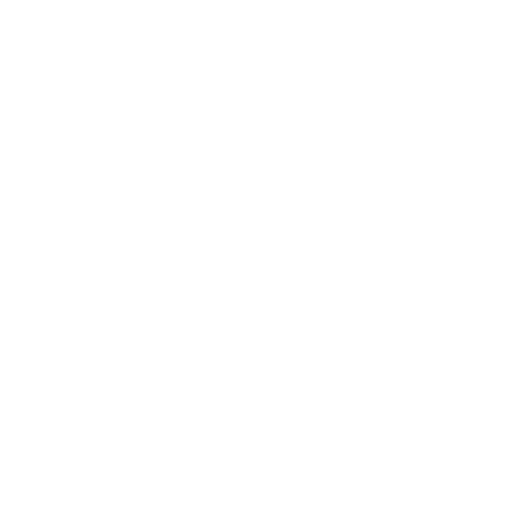
t = 0.00 s
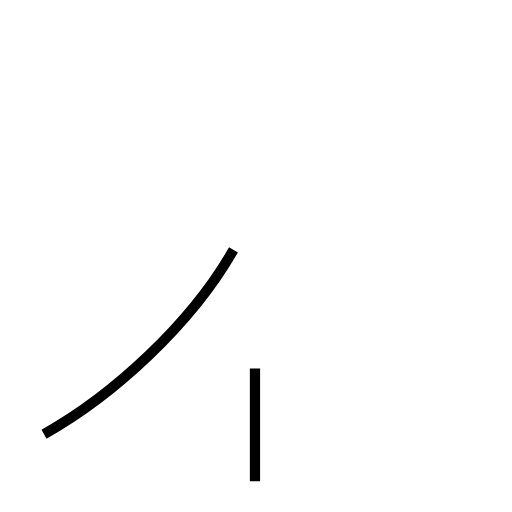
t = 1.11 s
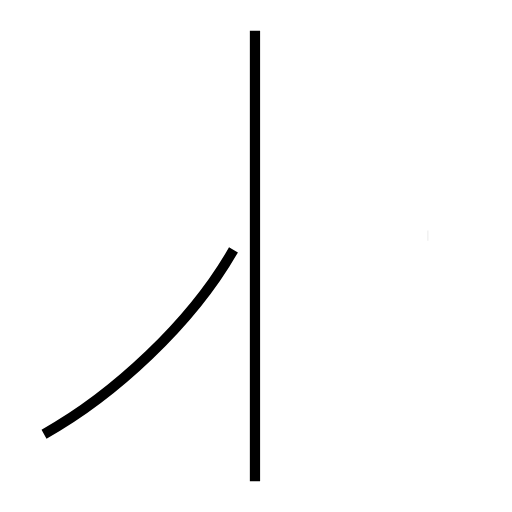
t = 2.10 s
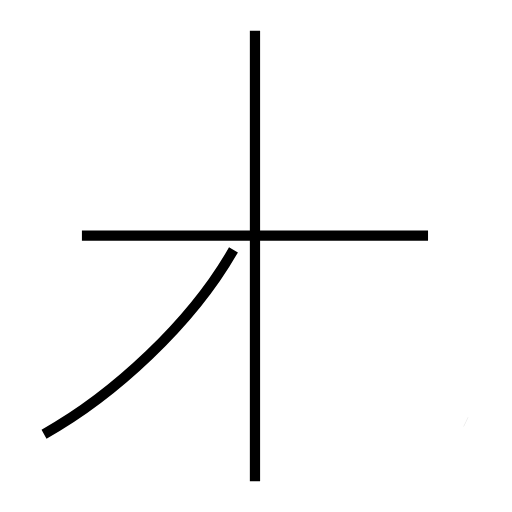
t = 3.12 s
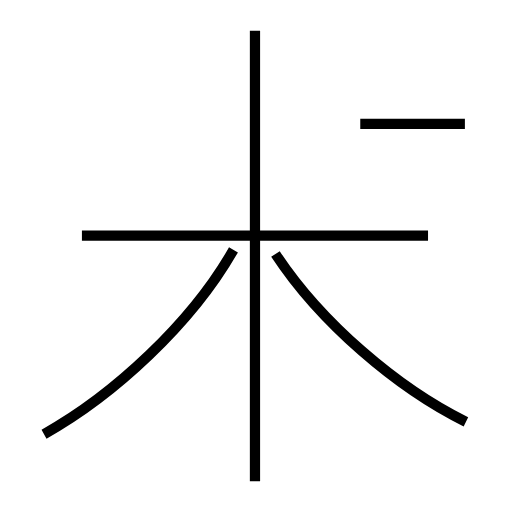
t = 4.18 s
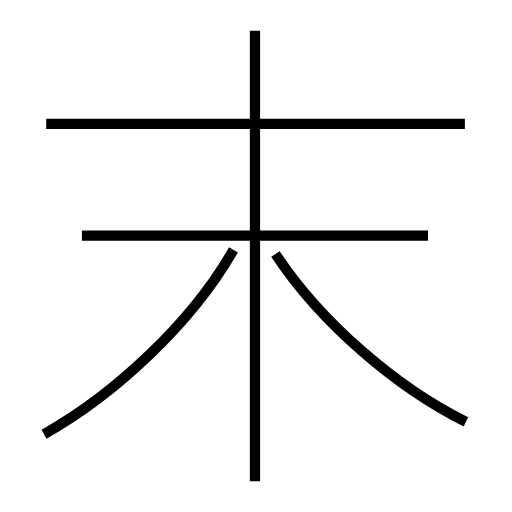
t = 5.10 s

The animated SVG that drew these frames (rendered in a browser with its animation timeline set to each time). Animation: 5 SMIL elements (animate=5); one cycle of 5.09 s.

<?xml version='1.0' encoding='utf-8'?>
<svg viewBox="0.0 -6.0 50.0 50.0" version="1.1" xmlns="http://www.w3.org/2000/svg"><rect x="-1000" y="-1000" width="2000" height="2000" stroke="white" fill="white" /><g style="fill:none;stroke:#000000;stroke-width:1"><path d="M 4.3 -1.6 C 11.1 -5.4 18.7 -12.4 22.8 -19.6 " transform="translate(0.0 38.0)" stroke-dasharray="26.09211894330441" stroke-dashoffset="26.09211894330441"><animate attributeName="stroke-dashoffset" from="26.09211894330441" to="0" dur="0.7827635682991323s" begin="0s" fill="freeze" /></path><path d="M 24.9 3.0 L 24.9 -41.0 " transform="translate(0.0 38.0)" stroke-dasharray="44.0" stroke-dashoffset="44.0"><animate attributeName="stroke-dashoffset" from="44.0" to="0" dur="1.3199999999999998s" begin="0.7827635682991323s" fill="freeze" /></path><path d="M 41.8 -21.0 L 8.0 -21.0 " transform="translate(0.0 38.0)" stroke-dasharray="33.8" stroke-dashoffset="33.8"><animate attributeName="stroke-dashoffset" from="33.8" to="0" dur="1.0139999999999998s" begin="2.102763568299132s" fill="freeze" /></path><path d="M 45.5 -2.8 C 38.8 -6.1 31.3 -12.5 26.9 -19.2 " transform="translate(0.0 38.0)" stroke-dasharray="25.05616887189583" stroke-dashoffset="25.05616887189583"><animate attributeName="stroke-dashoffset" from="25.05616887189583" to="0" dur="0.7516850661568749s" begin="3.116763568299132s" fill="freeze" /></path><path d="M 45.4 -31.9 L 4.5 -31.9" transform="translate(0.0 38.0)" stroke-dasharray="40.9" stroke-dashoffset="40.9"><animate attributeName="stroke-dashoffset" from="40.9" to="0" dur="1.2269999999999999s" begin="3.8684486344560067s" fill="freeze" /></path></g></svg>
